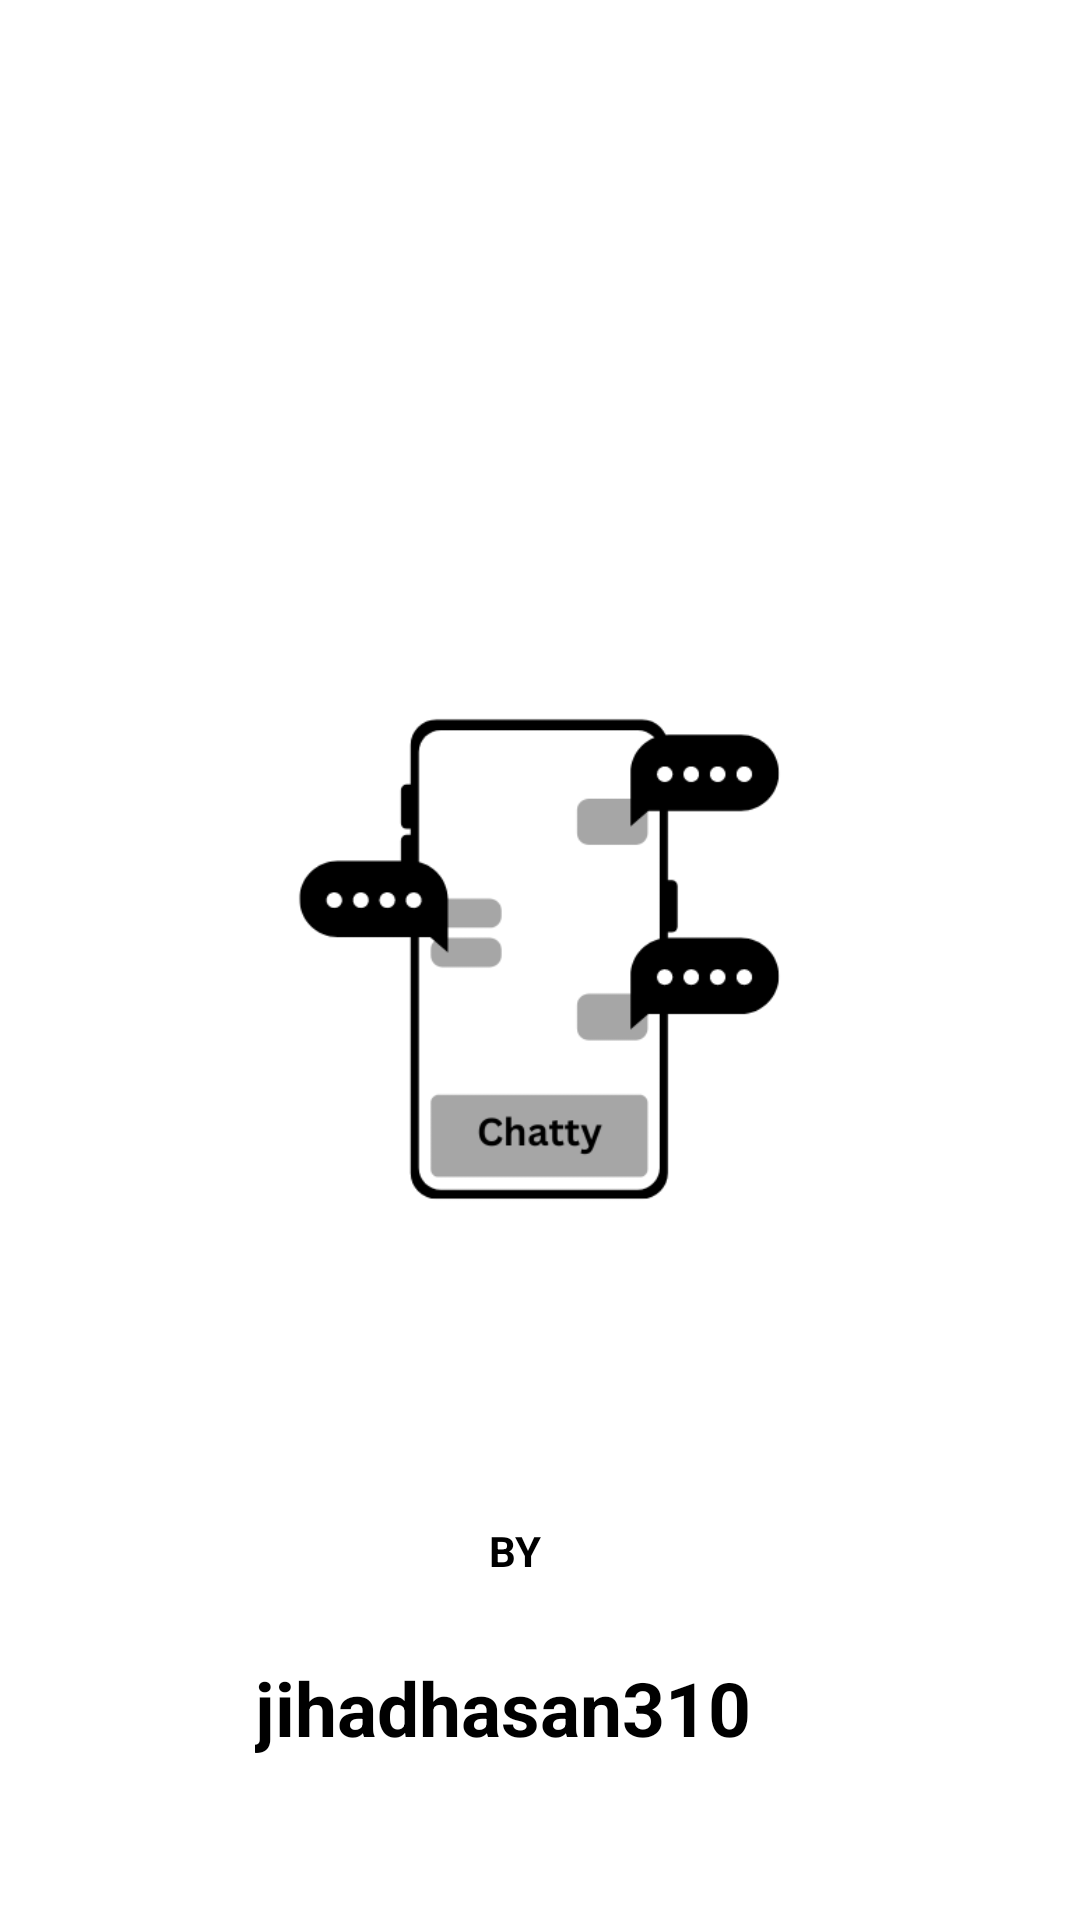

This screen was rendered from an Android layout file. Write that file and the resources it references.
<!-- AndroidManifest.xml: application theme Theme.Chatty -->
<!-- res/layout/activity_splashscreen.xml -->
<?xml version="1.0" encoding="utf-8"?>
<RelativeLayout xmlns:android="http://schemas.android.com/apk/res/android"
    xmlns:app="http://schemas.android.com/apk/res-auto"
    xmlns:tools="http://schemas.android.com/tools"
    android:layout_width="match_parent"
    android:layout_height="match_parent"
    android:background="@color/white"
    tools:context=".autentication.SplashScreen">


    <ImageView
        android:id="@+id/id_logo_splash"
        android:layout_width="239dp"
        android:layout_height="233dp"
        android:layout_centerInParent="true"
        android:src="@drawable/logo">

    </ImageView>


    <TextView
        android:id="@+id/id_tv1_splash"
        android:layout_width="34dp"
        android:layout_height="35dp"
        android:layout_above="@+id/id_maintext_splash"
        android:layout_centerHorizontal="true"
        android:layout_marginBottom="10dp"
        android:text="BY"
        android:textColor="@color/black"

        android:textStyle="bold">

    </TextView>


    <ImageView
        android:id="@+id/id_ig"
        android:layout_width="36dp"
        android:layout_height="31dp"
        android:layout_alignTop="@+id/id_tv1_splash"
        android:layout_alignEnd="@+id/id_maintext_splash"
        android:layout_marginTop="50dp"
        android:layout_marginEnd="188dp"
        android:layout_weight="1"
        android:src="@drawable/ig" />

    <TextView
        android:id="@+id/id_maintext_splash"
        android:layout_width="180dp"
        android:layout_height="wrap_content"
        android:layout_alignParentEnd="true"
        android:layout_alignParentBottom="true"
        android:layout_marginEnd="95dp"
        android:layout_marginBottom="54dp"
        android:text="jihadhasan310"
        android:textColor="@color/black"
        android:textSize="25sp"
        android:textStyle="bold">

    </TextView>


</RelativeLayout>
<!-- resources referenced by this layout -->
<resources>
  <color name="black">#FF000000</color>
  <color name="white">#FFFFFFFF</color>
  <!-- drawable logo: png bitmap (drawable, 14769 bytes) -->
  <style name="Theme.Chatty" parent="Theme.MaterialComponents.DayNight.NoActionBar">
          
          <item name="colorPrimary">@color/black</item>
          <item name="colorPrimaryVariant">@color/white</item>
          <item name="colorOnPrimary">@color/white</item>
          
          <item name="colorSecondary">@color/black</item>
          <item name="colorSecondaryVariant">@color/white</item>
          <item name="colorOnSecondary">@color/black</item>
          
          <item name="android:statusBarColor" tools:targetApi="l">?attr/colorPrimaryVariant</item>
          
      </style>
</resources>
